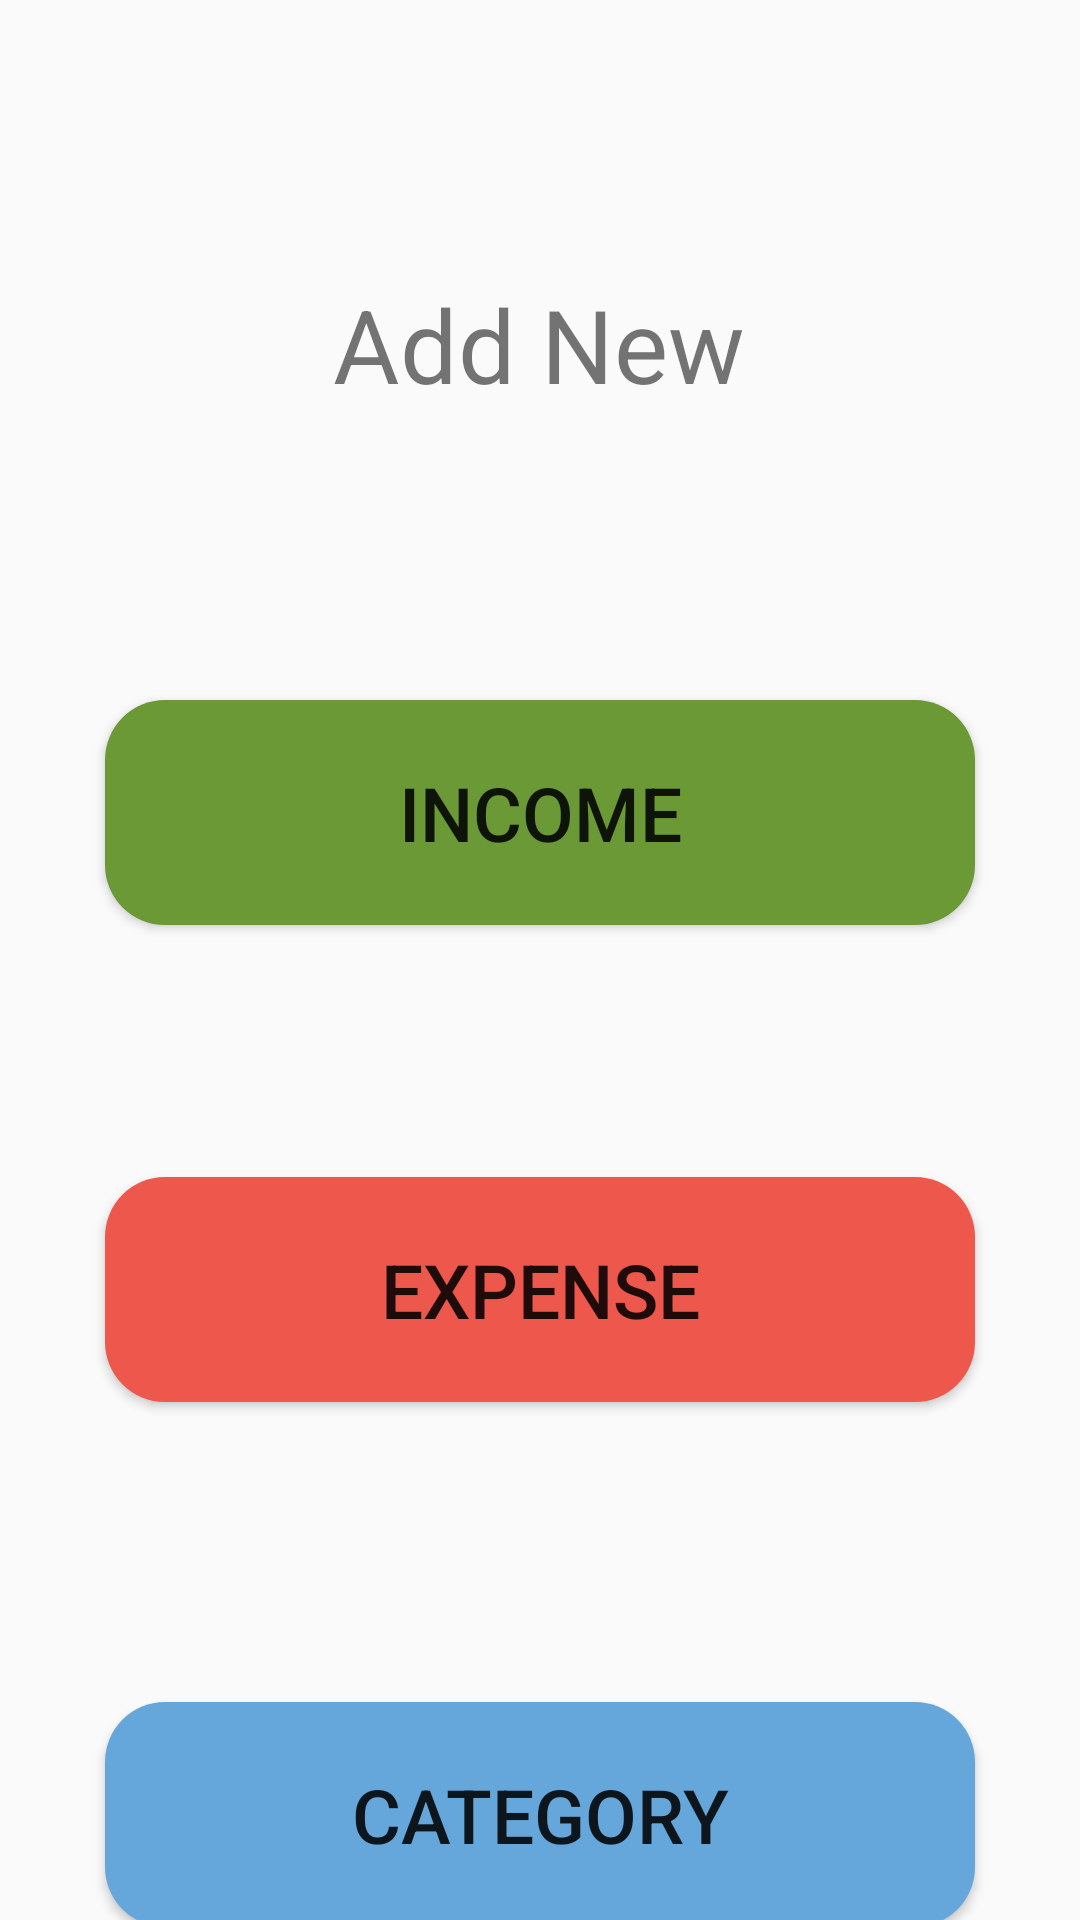

Produce the Android XML layout that renders to this screen, including the resource entries it uses.
<!-- AndroidManifest.xml: application theme Theme.MyApplication -->
<!-- res/layout/addnew.xml -->
<?xml version="1.0" encoding="utf-8"?>
<androidx.constraintlayout.widget.ConstraintLayout xmlns:android="http://schemas.android.com/apk/res/android"
    xmlns:app="http://schemas.android.com/apk/res-auto"
    xmlns:tools="http://schemas.android.com/tools"
    android:layout_width="match_parent"
    android:layout_height="match_parent"
    tools:context=".AddnewActivity">

    <TextView
        android:id="@+id/textView7"
        android:layout_width="wrap_content"
        android:layout_height="wrap_content"
        android:layout_marginTop="92dp"
        android:text="Add New"
        android:textSize="34sp"
        app:layout_constraintEnd_toEndOf="parent"
        app:layout_constraintHorizontal_bias="0.498"
        app:layout_constraintStart_toStartOf="parent"
        app:layout_constraintTop_toTopOf="parent" />

    <Button
        android:id="@+id/btn1"
        android:layout_width="290dp"
        android:layout_height="75dp"
        android:layout_marginTop="96dp"
        android:text="Income"
        android:textSize="25dp"
        android:background="@drawable/btn"
        android:backgroundTint="@color/lightGreen"
        app:layout_constraintEnd_toEndOf="parent"
        app:layout_constraintStart_toStartOf="parent"
        app:layout_constraintTop_toBottomOf="@+id/textView7" />

    <Button
        android:id="@+id/btn2"
        android:layout_width="290dp"
        android:layout_height="75dp"
        android:layout_marginTop="84dp"
        android:text="Expense"
        android:textSize="25dp"
        android:background="@drawable/btn"
        android:backgroundTint="@color/red"
        app:layout_constraintEnd_toEndOf="@+id/btn1"
        app:layout_constraintHorizontal_bias="0.871"
        app:layout_constraintStart_toStartOf="@+id/btn1"
        app:layout_constraintTop_toBottomOf="@+id/btn1" />

    <Button
        android:id="@+id/btn3"
        android:layout_width="290dp"
        android:layout_height="75dp"
        android:layout_marginTop="100dp"
        android:text="Category"
        android:textSize="25dp"
        android:background="@drawable/btn"
        android:backgroundTint="@color/lightBlue"
        app:layout_constraintBottom_toBottomOf="parent"
        app:layout_constraintEnd_toEndOf="@+id/btn2"
        app:layout_constraintHorizontal_bias="0.0"
        app:layout_constraintStart_toStartOf="@+id/btn2"
        app:layout_constraintTop_toBottomOf="@+id/btn2"
        app:layout_constraintVertical_bias="0.0" />

</androidx.constraintlayout.widget.ConstraintLayout>
<!-- resources referenced by this layout -->
<resources>
  <color name="lightBlue">#66A7DB</color>
  <color name="lightGreen">#6B9935</color>
  <color name="red">#ED574C</color>
  <!-- drawable btn (drawable) -->
  <?xml version="1.0" encoding="utf-8"?>
  <shape android:shape="rectangle" xmlns:android="http://schemas.android.com/apk/res/android">
  
      <solid android:color="@color/white"/>
      <corners android:radius="20dp"/>
  
  </shape>
  <style name="Theme.MyApplication" parent="Base.Theme.MyApplication" />
  <color name="white">#FFFFFFFF</color>
  <style name="Base.Theme.MyApplication" parent="Theme.AppCompat.DayNight.NoActionBar">
          
          
      </style>
</resources>
